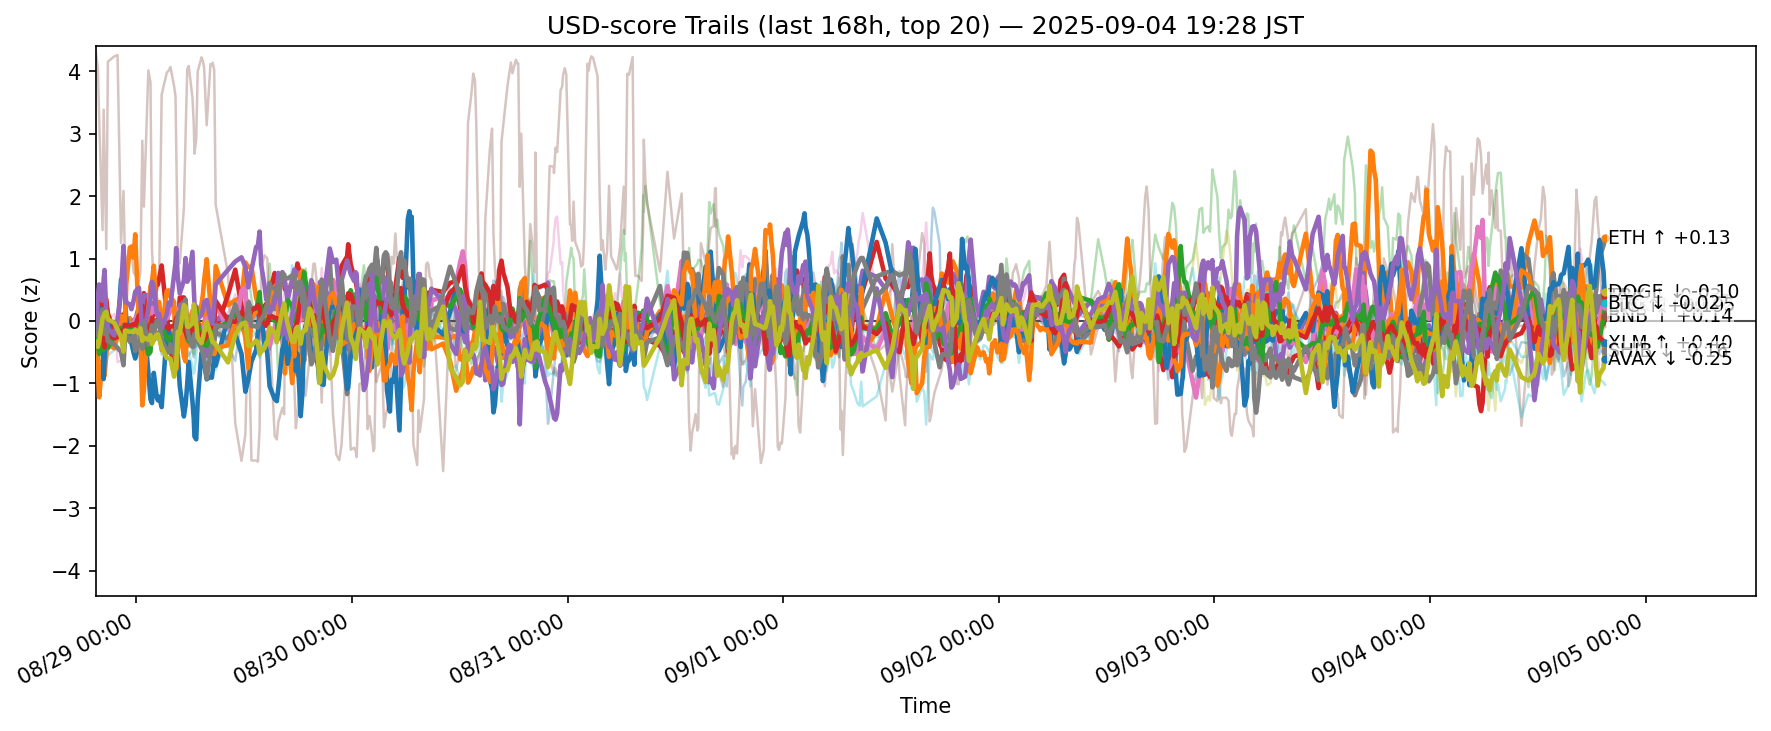

Data behind this chart, as committed beside it:
ts, side, symbol, score
2025-08-28 10:30:30.747492+00:00, usd, ADA, -0.2726
2025-08-28 10:30:30.747492+00:00, usd, AVAX, -0.3836
2025-08-28 10:30:30.747492+00:00, usd, BCH, -0.3151
2025-08-28 10:30:30.747492+00:00, usd, BNB, -0.2187
2025-08-28 10:30:30.747492+00:00, usd, BTC, -0.1484
2025-08-28 10:30:30.747492+00:00, usd, CRO, 4.306
2025-08-28 10:30:30.747492+00:00, usd, DOGE, -0.1752
2025-08-28 10:30:30.747492+00:00, usd, ETH, -0.09701
2025-08-28 10:30:30.747492+00:00, usd, HBAR, -0.2713
2025-08-28 10:30:30.747492+00:00, usd, HYPE, -0.02986
2025-08-28 10:30:30.747492+00:00, usd, LINK, -0.4222
2025-08-28 10:30:30.747492+00:00, usd, LTC, -0.2587
2025-08-28 10:30:30.747492+00:00, usd, SHIB, -0.1854
2025-08-28 10:30:30.747492+00:00, usd, SOL, -0.1087
2025-08-28 10:30:30.747492+00:00, usd, SUI, -0.2446
2025-08-28 10:30:30.747492+00:00, usd, TON, -0.2158
2025-08-28 10:30:30.747492+00:00, usd, TRX, -0.2203
2025-08-28 10:30:30.747492+00:00, usd, UNI, -0.2186
2025-08-28 10:30:30.747492+00:00, usd, XLM, -0.3416
2025-08-28 10:30:30.747492+00:00, usd, XRP, -0.231
2025-08-28 10:44:11.421803+00:00, usd, ADA, -0.1141
2025-08-28 10:44:11.421803+00:00, usd, AVAX, -0.8015
2025-08-28 10:44:11.421803+00:00, usd, BCH, -0.6283
2025-08-28 10:44:11.421803+00:00, usd, BNB, -0.06237
2025-08-28 10:44:11.421803+00:00, usd, BTC, -0.2149
2025-08-28 10:44:11.421803+00:00, usd, CRO, 4.051
2025-08-28 10:44:11.421803+00:00, usd, DOGE, -0.09744
2025-08-28 10:44:11.421803+00:00, usd, ETH, 0.1072
2025-08-28 10:44:11.421803+00:00, usd, HBAR, -0.2347
2025-08-28 10:44:11.421803+00:00, usd, HYPE, -0.02689
2025-08-28 10:44:11.421803+00:00, usd, LINK, -0.6211
2025-08-28 10:44:11.421803+00:00, usd, LTC, -0.3801
2025-08-28 10:44:11.421803+00:00, usd, SHIB, -0.1131
2025-08-28 10:44:11.421803+00:00, usd, SOL, 0.3853
2025-08-28 10:44:11.421803+00:00, usd, SUI, -0.1944
2025-08-28 10:44:11.421803+00:00, usd, TON, -0.02651
2025-08-28 10:44:11.421803+00:00, usd, TRX, -0.2106
2025-08-28 10:44:11.421803+00:00, usd, UNI, -0.1791
2025-08-28 10:44:11.421803+00:00, usd, XLM, -0.4146
2025-08-28 10:44:11.421803+00:00, usd, XRP, -0.2768
2025-08-28 10:52:36.845130+00:00, usd, ADA, -0.3836
2025-08-28 10:52:36.845130+00:00, usd, AVAX, -1.224
2025-08-28 10:52:36.845130+00:00, usd, BCH, -0.82
2025-08-28 10:52:36.845130+00:00, usd, BNB, 0.3374
2025-08-28 10:52:36.845130+00:00, usd, BTC, -0.3653
2025-08-28 10:52:36.845130+00:00, usd, CRO, 3.268
2025-08-28 10:52:36.845130+00:00, usd, DOGE, -0.02817
2025-08-28 10:52:36.845130+00:00, usd, ETH, 0.1782
2025-08-28 10:52:36.845130+00:00, usd, HBAR, -0.2748
2025-08-28 10:52:36.845130+00:00, usd, HYPE, 0.2114
2025-08-28 10:52:36.845130+00:00, usd, LINK, -0.133
2025-08-28 10:52:36.845130+00:00, usd, LTC, -0.5275
2025-08-28 10:52:36.845130+00:00, usd, SHIB, 0.06903
2025-08-28 10:52:36.845130+00:00, usd, SOL, 0.5845
2025-08-28 10:52:36.845130+00:00, usd, SUI, -0.3236
2025-08-28 10:52:36.845130+00:00, usd, TON, 0.07348
2025-08-28 10:52:36.845130+00:00, usd, TRX, -0.05726
2025-08-28 10:52:36.845130+00:00, usd, UNI, -0.07957
2025-08-28 10:52:36.845130+00:00, usd, XLM, -0.3342
2025-08-28 10:52:36.845130+00:00, usd, XRP, -0.2242
... 12,460 more rows
